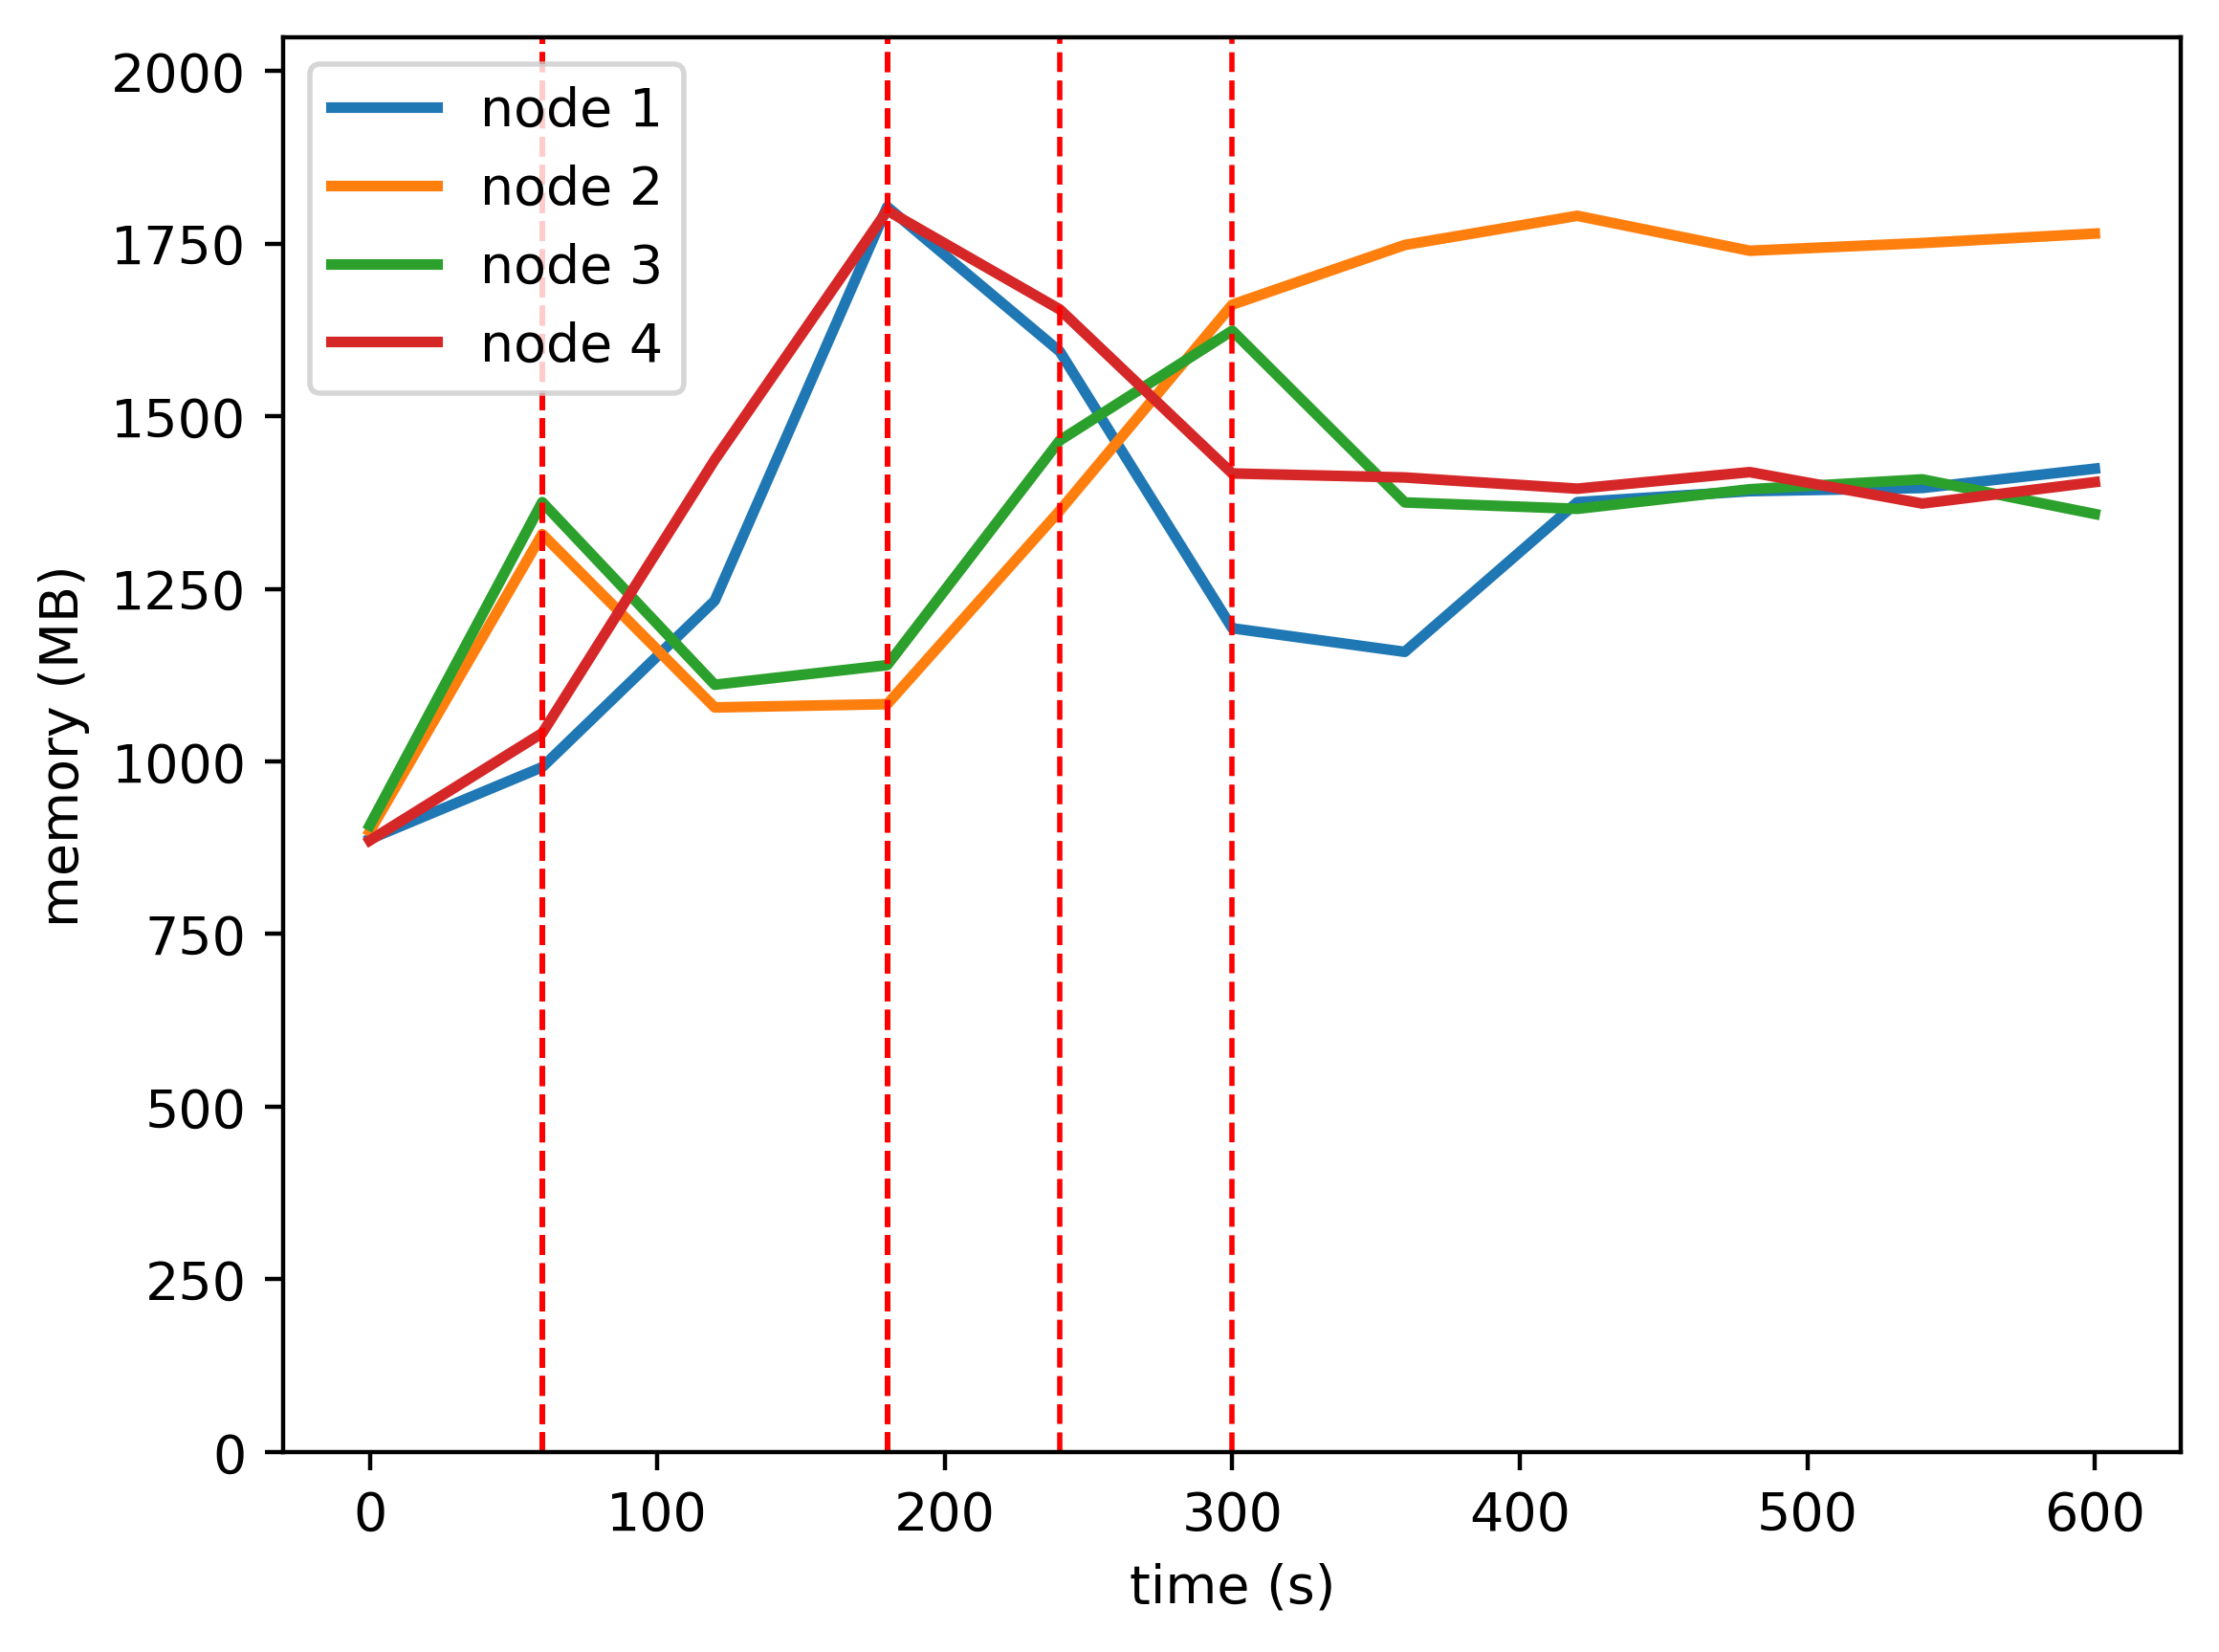

Data behind this chart, as committed beside it:
timestamp, ppgcc-m02_pod_amount, ppgcc-m02_memory, ppgcc-m02_cpu, ppgcc-m03_pod_amount, ppgcc-m03_memory, ppgcc-m03_cpu, ppgcc-m04_pod_amount, ppgcc-m04_memory, ppgcc-m04_cpu, ppgcc-m05_pod_amount, ppgcc-m05_memory, ppgcc-m05_cpu
0, 5, 908828, 165393969, 5, 920224, 268406698, 5, 929144, 304272351, 5, 906732, 197416811
60, 5, 1015540, 280822375, 5, 1361096, 396818624, 5, 1408516, 399666679, 5, 1065952, 303645582
120, 7, 1262404, 500342634, 3, 1104092, 1471502329, 3, 1137776, 1235776482, 7, 1471252, 997562948
180, 7, 1846440, 1803816068, 3, 1108976, 189137504, 3, 1166816, 330331896, 7, 1841044, 1645663029
240, 5, 1632012, 1803441853, 5, 1395944, 388177017, 5, 1499984, 483107218, 5, 1694344, 1677594835
300, 4, 1221492, 455010965, 6, 1701416, 1573487091, 5, 1662832, 1485638955, 5, 1451068, 861679996
360, 5, 1186512, 259757377, 6, 1789888, 1658859563, 4, 1408124, 1418445293, 5, 1445128, 831147829
420, 5, 1408536, 898369179, 6, 1833176, 1726191653, 4, 1398620, 807122689, 5, 1428496, 845424425
480, 5, 1424772, 878700524, 6, 1781300, 1654996770, 4, 1427660, 879831812, 5, 1453048, 893387864
540, 5, 1429524, 902108382, 6, 1792784, 1739916105, 4, 1442312, 876778621, 5, 1406452, 781506845
600, 5, 1458168, 948094322, 6, 1806776, 1667348864, 4, 1390964, 864884210, 5, 1438264, 798251289
